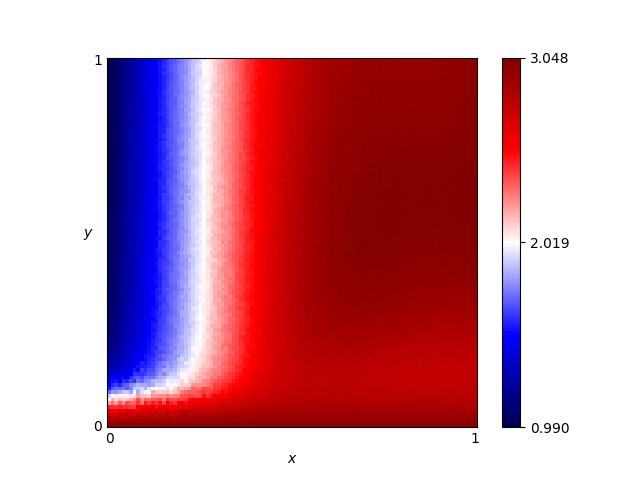

Values plotted in this chart, from the file beside it:
x, y, score
0.46, 0.76, 2.663
0.54, 0.86, 2.843
0.16, 0.19, 1.742
0.61, 0.18, 2.836
0.82, 0.41, 2.99
0.72, 0.66, 3.016
0.63, 0.37, 2.969
0.41, 0.28, 2.597
0.16, 0.44, 1.64
0.8, 0.33, 2.943
0.84, 0.23, 2.84
0.25, 0.48, 1.98
0.62, 0.7, 2.967
0.78, 0.28, 2.916
0.03, 0.68, 1.119
0.57, 0.0, 3.0
0.69, 0.37, 2.974
0.46, 0.05, 2.853
0.65, 0.03, 2.921
0.56, 0.8, 2.862
0.28, 0.44, 2.126
0.65, 0.0, 3.0
0.57, 0.1, 2.802
0.44, 0.29, 2.674
0.63, 0.49, 2.979
0.26, 0.03, 2.818
0.92, 0.27, 2.869
0.69, 0.35, 2.97
0.79, 0.78, 3.002
0.3, 0.26, 2.227
0.98, 0.54, 3.031
0.25, 0.62, 1.987
0.55, 0.43, 2.895
0.19, 0.06, 2.53
0.14, 0.65, 1.563
0.09, 0.65, 1.353
0.92, 1.0, 2.951
0.51, 0.43, 2.846
0.36, 0.66, 2.379
0.33, 0.92, 2.266
0.01, 0.93, 1.034
0.25, 0.81, 1.954
0.9, 0.46, 2.996
0.3, 0.12, 2.384
0.87, 0.59, 3.02
0.8, 0.75, 3.015
0.93, 0.2, 2.815
0.34, 0.41, 2.312
0.05, 0.48, 1.218
0.9, 0.12, 2.772
0.59, 0.65, 2.941
0.72, 0.62, 3.018
0.29, 0.87, 2.104
0.02, 0.72, 1.074
0.8, 0.35, 2.961
0.09, 0.22, 1.441
0.05, 0.61, 1.203
0.49, 0.38, 2.804
0.62, 0.21, 2.867
0.79, 0.55, 3.023
... 10,141 more rows
